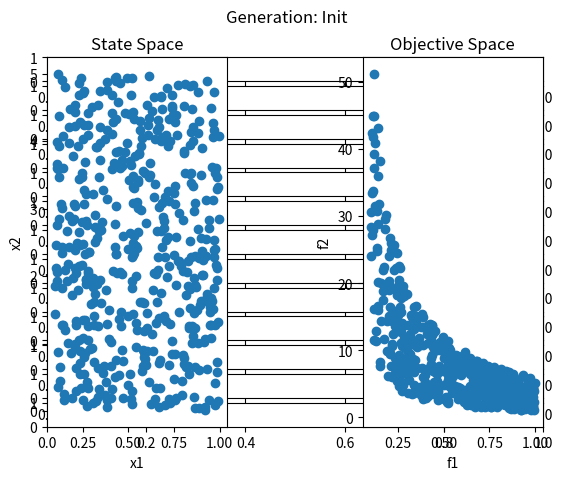
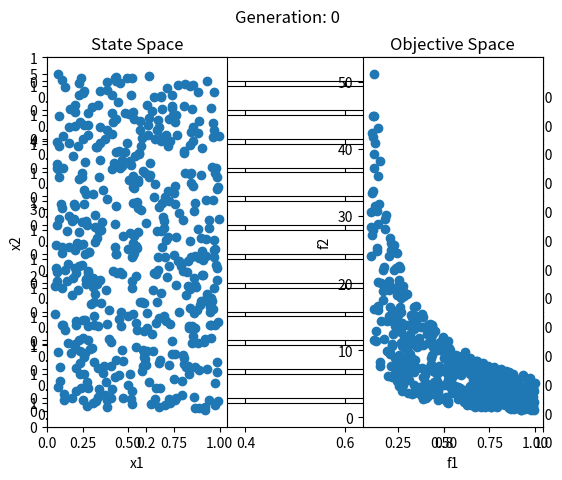
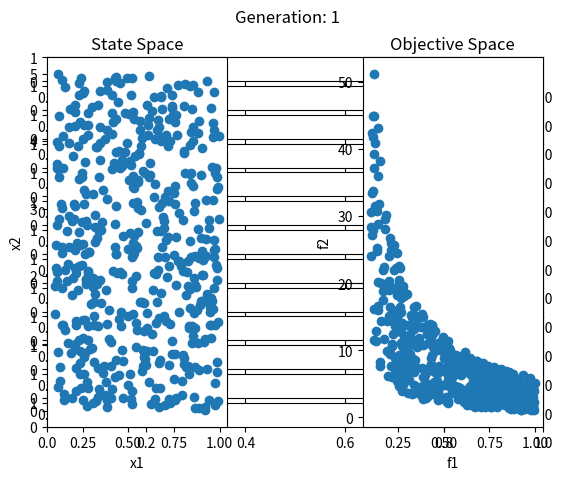
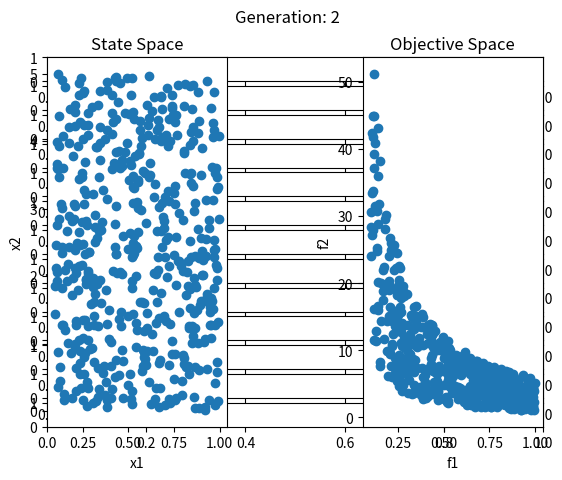
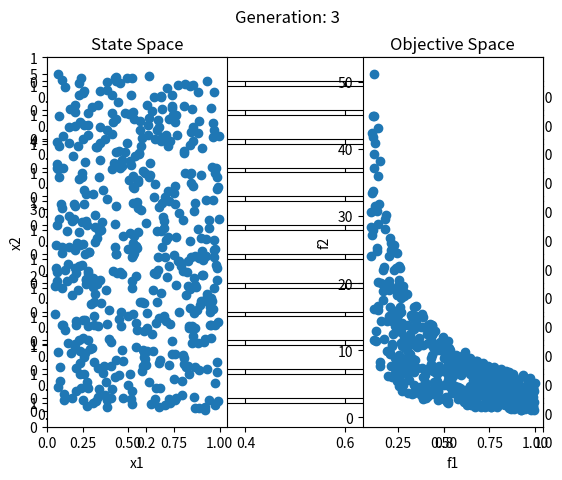
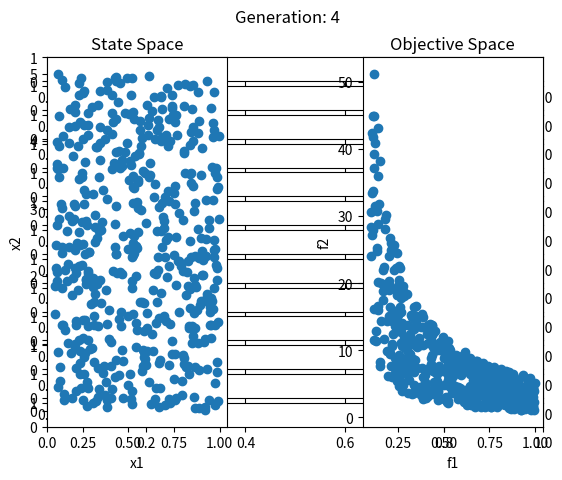
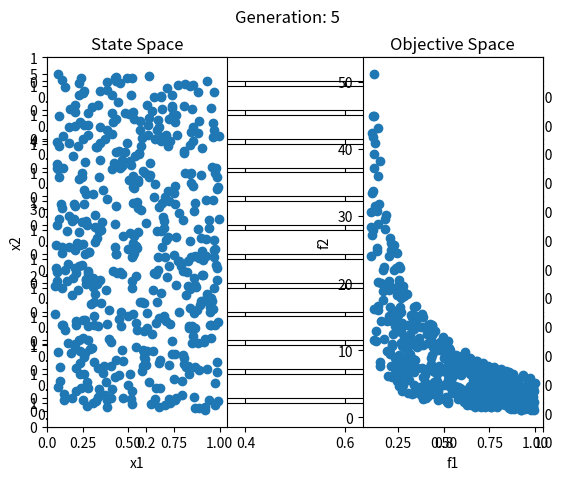
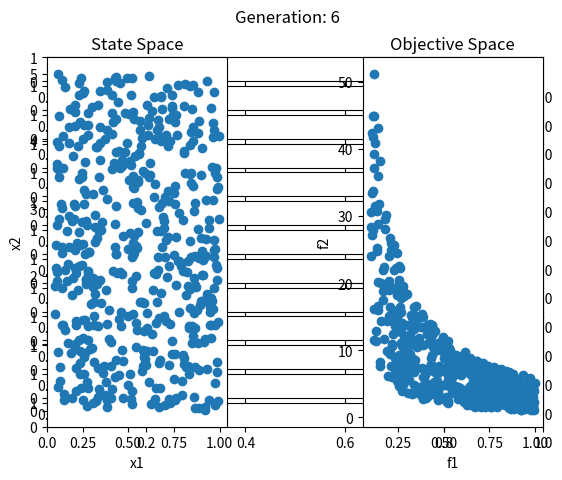
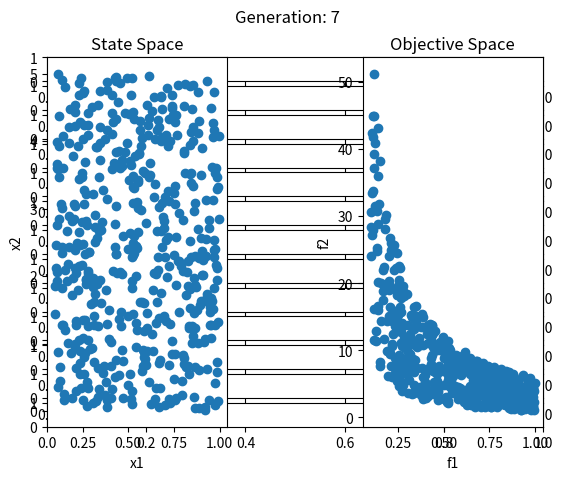
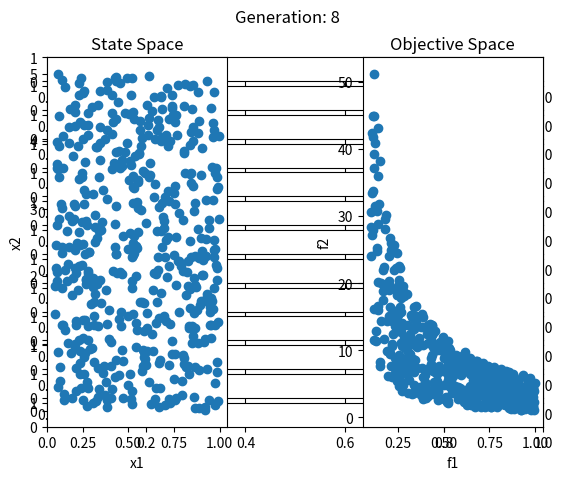
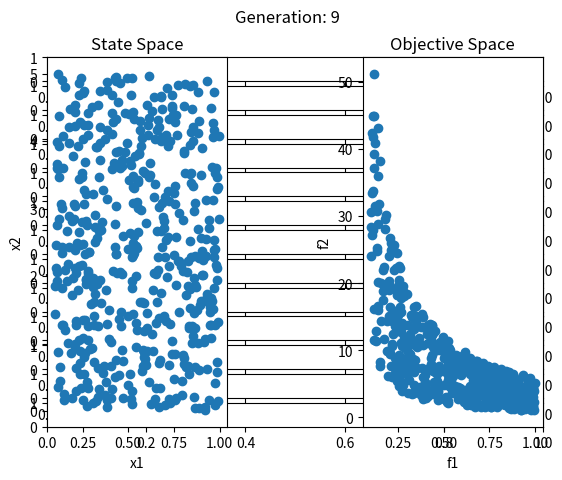

The matplotlib source for these figures, in order:
#################################################################################
#
# Multi-objective binary-tournament selection
#  based on non-dominated front-ranking approach
#

# Notes: 1. In this code we will simplify things a bit by assuming that
#          minimization is desired for all objectives (in the more general
#          case you could have a mix of minimization and maximization on various objectives.)
#
#       2. As an example test case, we will use Deb's Min-Ex function here.
#          Min-Ex State is 2-D real, with 2 minimization objectives.
#
#################################################################################

#
# Instructions for this assignment:
#   1. Implement Individual.dominates method
#   2. Implement Individual.compareRankAndCrowding method
#   3. Implement Population.computeFrontRanks method
#   4. Implement Population.binaryTournament method
#   5. Run experiments and examine resulting data plots, do they make sense?
#

from random import Random
import math
import matplotlib.pyplot as plt
import copy


#
# Individual class
#
class Individual:
    def __init__(self, state=[], objectives=[], frontRank=None, crowdDist=None):
        """
        Individual Ctor
        """
        self.state = state
        self.objectives = objectives
        self.numObj = len(self.objectives)
        self.frontRank = frontRank
        self.crowdDist = crowdDist

    def dominates(self, other):
        """"
        Multi-objective domination comparison between self and other

          if self dominates other: return 1
          elif other dominates self: return -1
          else: return 0
        """

        #
        # It's your job to implement this function!
        #

    def compareRankAndCrowding(self, other):
        """"
        Compare two individuals using frontRank and crowding distance metric

        Note: Compare by front-rank first. If front-ranks are equal, then compare using crowding metric.

        if self better than other: return 1
        elif self worse than other: return -1
        else: return 0
        """

        #
        # It's your job to implement this function!
        #

    def distance(self, other, normalizationVec=[None]):
        """
        Compute distance between self & other in objective space
        """
        # check if self vs self
        if self is other:
            return 0.0

        # set default normalization to 1.0, if not specified
        if normalizationVec[0] == None:
            normalizationVec = [1.0] * self.numObj

        # compute normalized Euclidian distance
        distance = 0
        i = 0
        while i < self.numObj:
            tmp = (self.objectives[i] - other.objectives[i]) / normalizationVec[i]
            distance += (tmp * tmp)
            i += 1

        distance = math.sqrt(distance)

        return distance

    def __str__(self):
        """
        Stringify magic method
        """
        s = ''
        s += 'state     : ' + str(self.state) + '\n'
        s += 'objectives: ' + str(self.objectives) + '\n'
        s += 'frontRank : ' + str(self.frontRank) + '\n'
        s += 'crowdDist : ' + str(self.crowdDist) + '\n'
        return s


#
# Population class
#
class Population:
    def __init__(self, pop=None) -> object:
        """
        Population Ctor
        """
        if pop is None:
            self.pop = []
        else:
            self.pop = pop

    def computeCrowding(self):
        """
        Compute crowding metric using k-th nearest-neighbor w/ normalized distance.
        """

        if len(self.pop) == 0: return  # nothing to do

        # if single objective, set all densities to zero then return
        if self.pop[0].numObj == 1:
            for ind in self.pop:
                ind.crowdDist = 0.0
            return

        # compute k for knn density estimate
        kdist = int(math.sqrt(len(self.pop)))

        # compute normalization vector
        maxObj = self.pop[0].objectives.copy()
        minObj = self.pop[0].objectives.copy()
        for ind in self.pop:
            for i in range(ind.numObj):
                if ind.objectives[i] < minObj[i]: minObj[i] = ind.objectives[i]
                if ind.objectives[i] > maxObj[i]: maxObj[i] = ind.objectives[i]

        normVec = []
        for min, max in zip(minObj, maxObj):
            norm = math.fabs(max - min)
            if norm == 0: norm = 1.0  # watch out for possible divide by zero problems
            normVec.append(norm)

            # init distance matrix
        distanceMatrix = []
        for i in range(len(self.pop)):
            distanceMatrix.append([0.0] * len(self.pop))

        # compute distance matrix
        # (matrix is diagonally symmetric so only need to compute half, then reflect)
        for i in range(len(self.pop)):
            for j in range(i + 1):
                distanceMatrix[i][j] = self.pop[i].distance(self.pop[j], normVec)
                distanceMatrix[j][i] = distanceMatrix[i][j]

        # sort the rows by distance
        for row in distanceMatrix:
            row.sort()

        # find the crowding distance using knn index
        i = 0
        for ind in self.pop:
            ind.crowdDist = distanceMatrix[i][kdist]
            i += 1

    def computeFrontRanks(self):
        """
        Compute non-dominated front ranks using NSGA-II front-ranking scheme
        """

        #
        # It's your job to implement this function!
        #

    def updateRanking(self):
        """
        Update front-rank and crowding distance for entire population
        """
        self.computeFrontRanks()
        self.computeCrowding()

    def binaryTournament(self, prng):
        """
        Multi-objective binary tournament operator based on non-domination front-ranking scheme.

        Input Parameters:
          prng: Random number generator (i.e., random.Random object)

        Note: Similar to single-objective implementation,
          - Tournament pairs should be randomly selected
          - All individuals from initial population should participate in exactly 2 tournaments
        """

        #
        # It's your job to implement this function!
        #

        # overwrite old pop with newPop (i.e., the selected pop)
        self.pop = newPop

    def generatePlots(self, title=None, showScreen=True, saveToFile=False, fileName=None):
        """
        Generate plots for:
          1. Individuals in state space
          2. Individuals in objective space
          3. Non-dominated ranked fronts in objective space

          Note: This method only uses the first two dimensions
                 in both state & objective space.  If state or objective
                 space dimensionality < 2, exception will be thrown
        """

        # first, make sure state & objective space have at least 2 dimensions, pop size at least 1
        if len(self.pop) < 1:
            raise Exception('showPlots error: Population size must be >= 1 !')
        if (len(self.pop[0].state) < 2) or (len(self.pop[0].objectives) < 2):
            raise Exception('showPlots error: State & objective spaces must have at least 2 dimensions!')

        # if front ranking has not been computed, then skip
        # the front-rank plot
        if self.pop[0].frontRank is None:
            plotOrder = [121, 122, 000]
        else:
            plotOrder = [131, 132, 133]

        # top-level attributes for collection of subplots
        if title is not None:
            fig, axs = plt.subplots(13)
            fig.suptitle(title)
        plt.subplots_adjust(wspace=0.75)  # increase spacing between plots a bit

        # individuals in state space
        plt.subplot(plotOrder[0])
        x = [ind.state[0] for ind in self.pop]
        y = [ind.state[1] for ind in self.pop]
        plt.scatter(x, y)
        plt.xlabel('x1')
        plt.ylabel('x2')
        plt.title('State Space')

        # individuals in objective space
        plt.subplot(plotOrder[1])
        x = [ind.objectives[0] for ind in self.pop]
        y = [ind.objectives[1] for ind in self.pop]
        plt.scatter(x, y)
        plt.xlabel('f1')
        plt.ylabel('f2')
        plt.title('Objective Space')

        # Note: If front ranks have not been computed, then
        #      skip the frontRank plot...
        if self.pop[0].frontRank is not None:
            # non-dominated ranked fronts in objective space
            plt.subplot(plotOrder[2])

            # first, let's find highest front rank
            maxRank = 0
            for ind in self.pop:
                if ind.frontRank > maxRank: maxRank = ind.frontRank

            rank = 0
            while rank <= maxRank:
                xy = [ind.objectives for ind in self.pop if ind.frontRank == rank]
                xy.sort(key=lambda obj: obj[0])  # need to sort in 1st dim to make connected line plots look sensible!
                x = [obj[0] for obj in xy]
                y = [obj[1] for obj in xy]
                plt.plot(x, y, marker='o', label=str(rank))
                rank += 1

            plt.xlabel('f1')
            plt.ylabel('f2')
            plt.title('Ranked Fronts')

        # write plots to file?
        if saveToFile:
            plt.savefig(fileName)

        # display on screen?
        if showScreen:
            plt.show()

    def __str__(self):
        """
        Stringify magic method
        """
        s = ''
        for ind in self.pop:
            s += str(ind) + '\n'
        return s


#
# Random Population initializer based on Deb's MinEx benchmark
#  State: 2-D real, Objectives: 2-D min/min
#
def minExInitializer(popSize, prng):
    # x1, x2 range limits
    x1_min = 0.1
    x1_max = 1.0

    x2_min = 0.0
    x2_max = 5.0

    # generate random population of Individuals
    # based on MinEx benchmark
    population = []

    i = 0
    while i < popSize:
        x1 = prng.uniform(x1_min, x1_max)
        x2 = prng.uniform(x2_min, x2_max)

        obj1 = x1
        obj2 = (1 + x2) / x1

        population.append(Individual([x1, x2], [obj1, obj2]))

        i += 1

    return population


#
# Let's test our binary selection operator by iteratively
# applying it to an initial random population.  Examine
# the effects by plotting the state space, objective space & ranked fronts
#
print('--- Starting Binary Tournaments ---')
popSize = 500
numGenerations = 10
prng = Random()
prng.seed(456)

pop = Population(minExInitializer(popSize, prng))
pop.updateRanking()
pop.generatePlots(title='Generation: Init')

for generation in range(numGenerations):
    print('Generation: ' + str(generation))
    # pop.binaryTournament(prng)
    pop.updateRanking()
    pop.generatePlots(title='Generation: ' + str(generation))

print('--- Finished Binary Tournaments ---\n\n')
